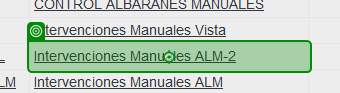
Task: Este proceso se encarga de descargar plantillas de Excel desde una carpeta compartida y realizar las siguientes acciones en SAP:

Transacción SE16N: Se utiliza para rellenar la plantilla correspondiente.
Transacción ZGCSD004: Se usa para gestionar el OTD (On-Time Delivery).
Transacción ZEUSD013: Se aplica para el LT (Lead Time).
Una vez completadas estas tareas, el proceso sube los documentos rellenados nuevamente a la carpeta compartida. Finalmente, se envía un correo electrónico de notificació
Workflow: TransactionSE16N

Step 1 [try]: click on 'Intervenciones Manuales ALM-2' in window 'Sel.disposición' (saplogon.exe)
